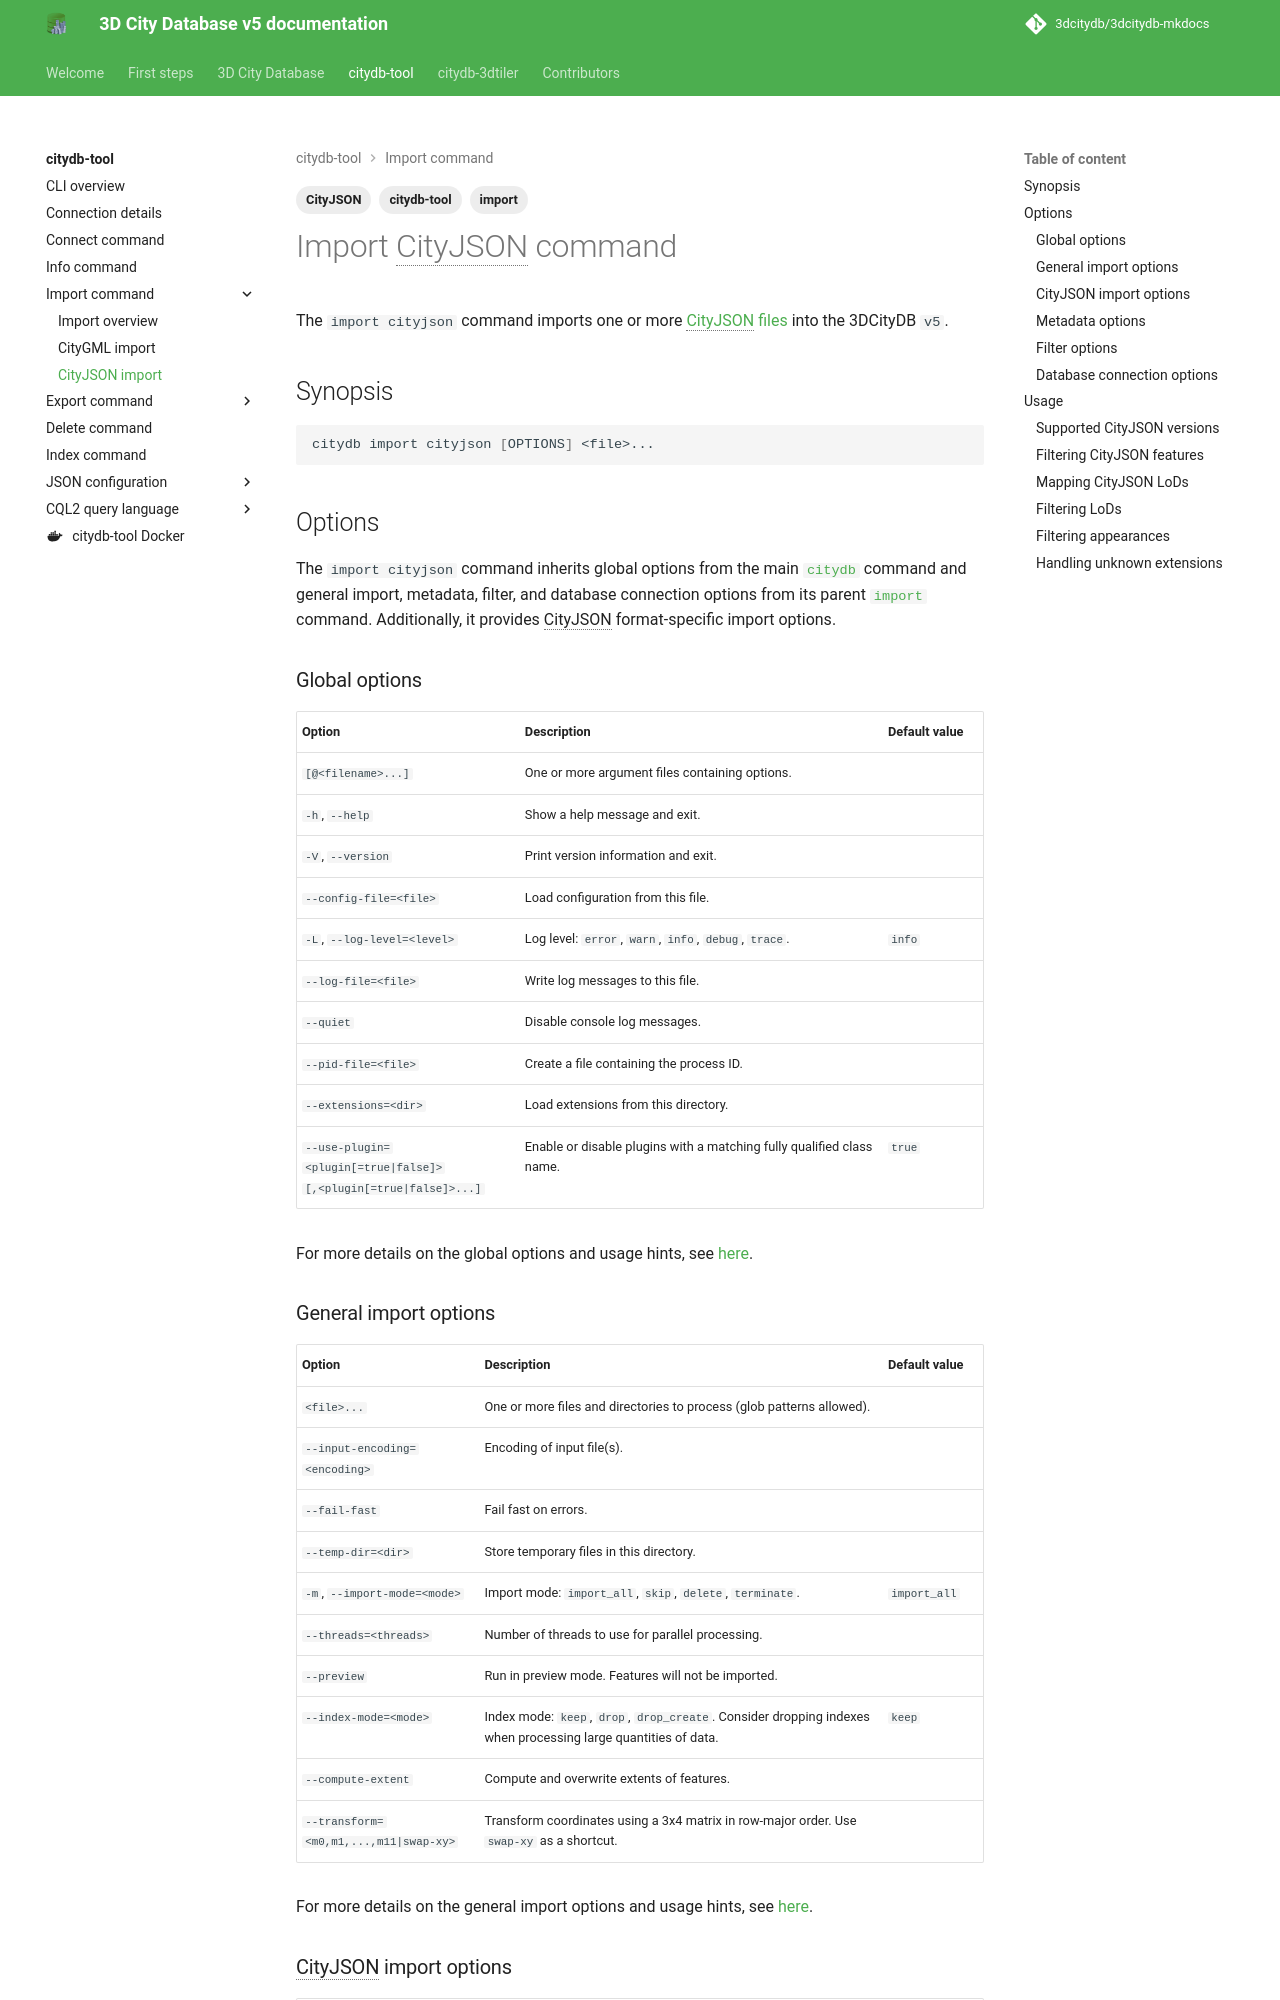

repository: 3dcitydb/3dcitydb-mkdocs · page: edge/citydb-tool/import-cityjson/index.html · generator: mkdocs

---
title: Import CityJSON command
description: Importing CityJSON data
tags:
  - citydb-tool
  - CityJSON
  - import
---

# Import CityJSON command

The `import cityjson` command imports one or more [CityJSON files](https://www.cityjson.org/) into the 3DCityDB `v5`.

## Synopsis

```bash
citydb import cityjson [OPTIONS] <file>...
```

## Options

The `import cityjson` command inherits global options from the main [`citydb`](cli.md) command and general import,
metadata, filter, and database connection options from its parent [`import`](import.md) command. Additionally, it provides CityJSON
format-specific import options.

### Global options

--8<-- "docs/citydb-tool/includes/global-options.md"

For more details on the global options and usage hints, see [here](cli.md#options).

### General import options

--8<-- "docs/citydb-tool/includes/import-general-options.md"

For more details on the general import options and usage hints, see [here](import.md#general-import-options).

### CityJSON import options

| Option                                                                           | Description                                                                                  | Default value |
|----------------------------------------------------------------------------------|----------------------------------------------------------------------------------------------|---------------|
| `--[no-]map-unknown-objects`                                                     | Map city objects from unsupported extensions onto generic city objects.                      | `true`        |
| <code>--lod-mapping-strategy=&lt;strategy></code>                                | Strategy for mapping multiple CityJSON LoDs onto a CityGML LoD: `maximum`, `minimum`.        | `maximum`     |
| <code>--lod-mapping=&lt;lod=cityjson-lod><br/>[,&lt;lod=cityjson-lod>...]</code> | Map a CityGML LoD onto a specific CityJSON LoD. Overrides the mapping strategy for this LoD. |               |
| `-l`, <code>--lod=&lt;lod>[,&lt;lod>...]</code>                                  | Process geometries with a matching LoD.                                                      |               |
| <code>--lod-mode=&lt;mode></code>                                                | LoD filter mode: `keep`, `remove`, `minimum`, `maximum`.                                     | `keep`        |
| `--no-appearances`                                                               | Do not process appearances.                                                                  |               |
| `-a`, <code>--appearance-theme=&lt;theme><br/>[,&lt;theme>...]</code>            | Process appearances with a matching theme. Use `none` for the null theme.                    |               |
